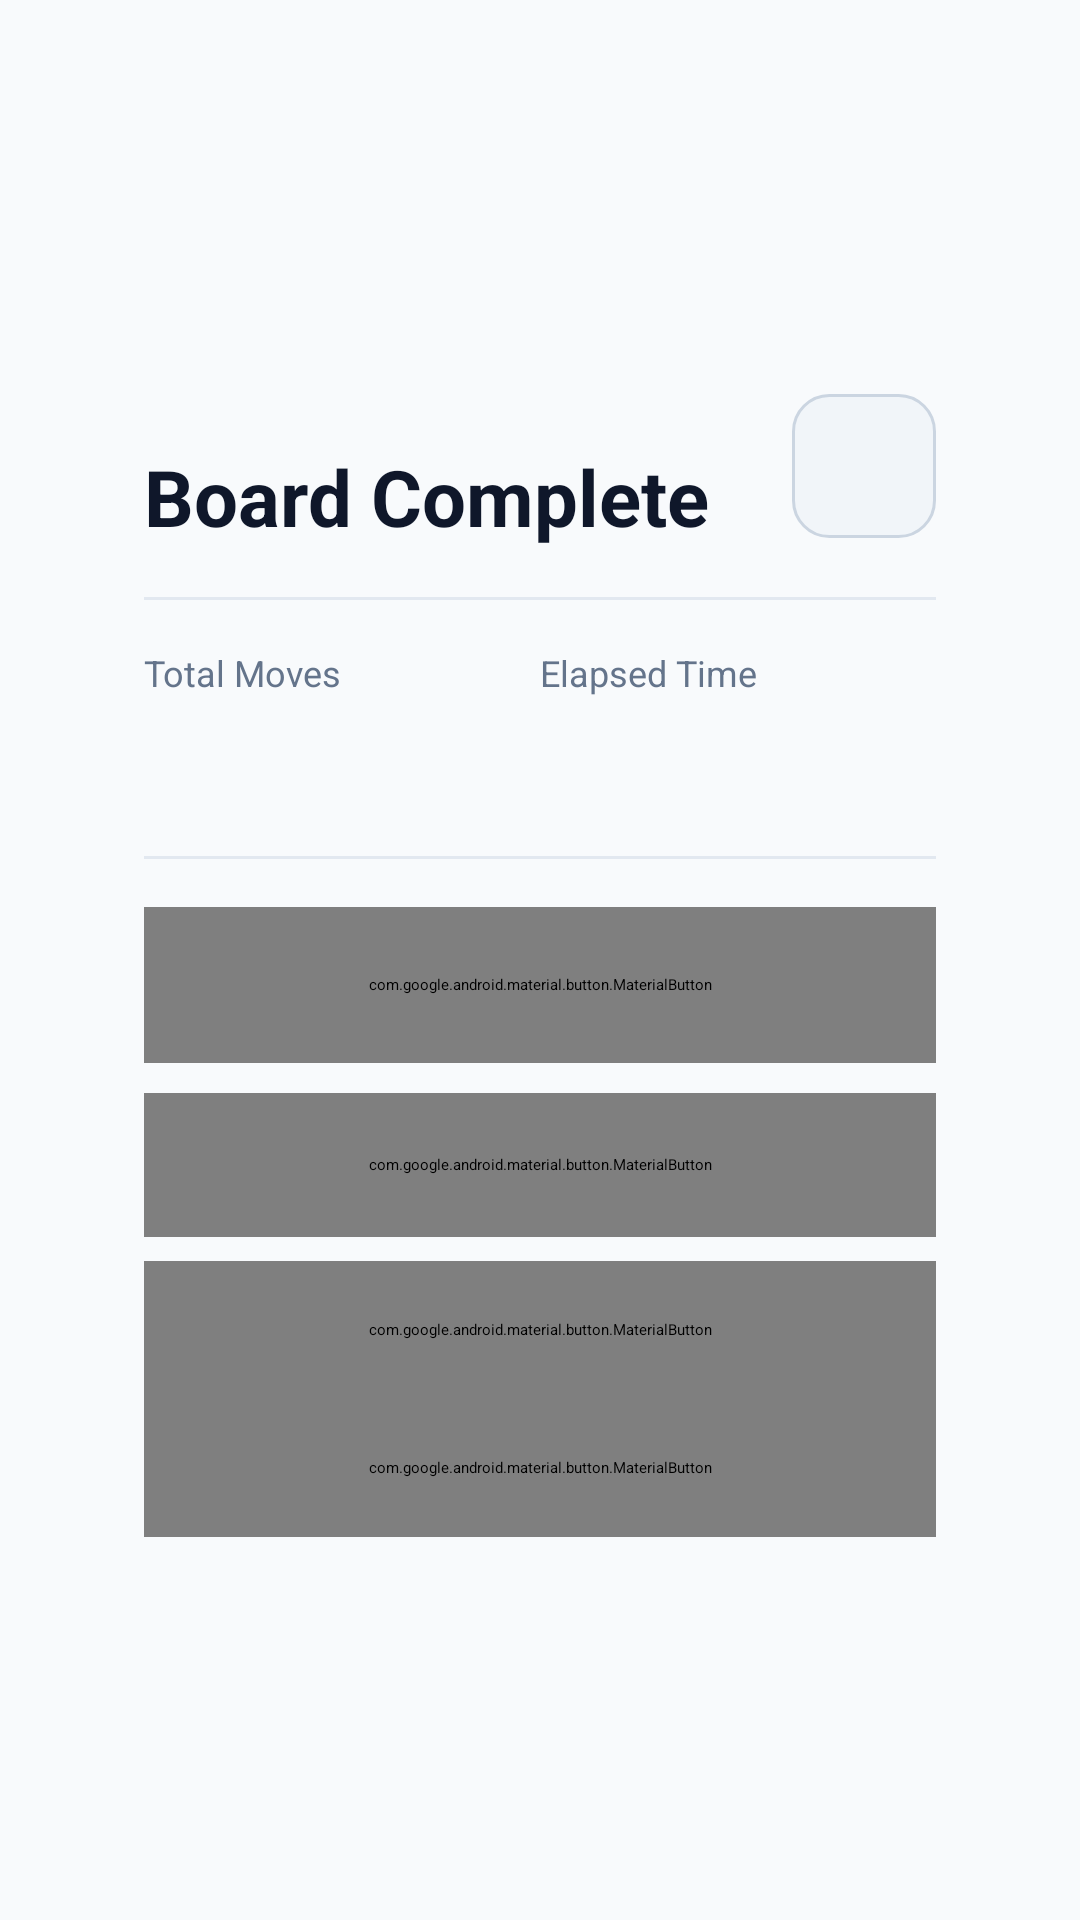

This screen was rendered from an Android layout file. Write that file and the resources it references.
<!-- AndroidManifest.xml: application theme Theme.SlideGrid.Splash -->
<!-- res/layout/fragment_victory.xml -->
<?xml version="1.0" encoding="utf-8"?>
<ScrollView xmlns:android="http://schemas.android.com/apk/res/android"
    xmlns:app="http://schemas.android.com/apk/res-auto"
    android:layout_width="match_parent"
    android:layout_height="match_parent"
    android:background="@color/surface_arena"
    android:fillViewport="true">

    <LinearLayout
        android:layout_width="match_parent"
        android:layout_height="wrap_content"
        android:gravity="center"
        android:orientation="vertical"
        android:padding="24dp">

        <LinearLayout
            android:layout_width="match_parent"
            android:layout_height="wrap_content"
            android:background="@drawable/bg_card_default"
            android:maxWidth="420dp"
            android:orientation="vertical"
            android:padding="24dp">

            <LinearLayout
                android:layout_width="match_parent"
                android:layout_height="wrap_content"
                android:gravity="center_vertical"
                android:orientation="horizontal">

                <LinearLayout
                    android:layout_width="0dp"
                    android:layout_height="wrap_content"
                    android:layout_weight="1"
                    android:orientation="vertical">

                    <TextView
                        android:id="@+id/textVictoryKicker"
                        android:layout_width="wrap_content"
                        android:layout_height="wrap_content"
                        android:textColor="@color/emerald_400"
                        android:textSize="12sp"
                        android:textStyle="bold" />

                    <TextView
                        android:layout_width="wrap_content"
                        android:layout_height="wrap_content"
                        android:layout_marginTop="4dp"
                        android:text="@string/victory_title"
                        android:textColor="@color/ink_primary"
                        android:textSize="26sp"
                        android:textStyle="bold" />
                </LinearLayout>

                <ImageView
                    android:layout_width="48dp"
                    android:layout_height="48dp"
                    android:background="@drawable/bg_icon_badge"
                    android:contentDescription="@string/victory_title"
                    android:padding="11dp"
                    android:src="@drawable/ic_trophy"
                    app:tint="@color/accent_amber" />
            </LinearLayout>

            <TextView
                android:id="@+id/textNewRecordBanner"
                android:layout_width="match_parent"
                android:layout_height="wrap_content"
                android:layout_marginTop="12dp"
                android:textColor="@color/accent_amber"
                android:textSize="13sp"
                android:textStyle="bold"
                android:visibility="gone" />

            <View
                android:layout_width="match_parent"
                android:layout_height="1dp"
                android:layout_marginVertical="16dp"
                android:background="@color/stroke_subtle" />

            <LinearLayout
                android:layout_width="match_parent"
                android:layout_height="wrap_content"
                android:orientation="horizontal">

                <LinearLayout
                    android:layout_width="0dp"
                    android:layout_height="wrap_content"
                    android:layout_weight="1"
                    android:orientation="vertical">

                    <TextView
                        android:layout_width="wrap_content"
                        android:layout_height="wrap_content"
                        android:text="@string/victory_total_moves"
                        android:textColor="@color/ink_muted"
                        android:textSize="12sp" />

                    <TextView
                        android:id="@+id/textVictoryMoves"
                        android:layout_width="wrap_content"
                        android:layout_height="wrap_content"
                        android:layout_marginTop="2dp"
                        android:fontFamily="monospace"
                        android:textColor="@color/ink_primary"
                        android:textSize="26sp"
                        android:textStyle="bold" />

                    <TextView
                        android:id="@+id/textBestMovesTag"
                        android:layout_width="wrap_content"
                        android:layout_height="wrap_content"
                        android:text="@string/victory_personal_best"
                        android:textColor="@color/accent_amber"
                        android:textSize="12sp"
                        android:visibility="gone" />
                </LinearLayout>

                <LinearLayout
                    android:layout_width="0dp"
                    android:layout_height="wrap_content"
                    android:layout_weight="1"
                    android:orientation="vertical">

                    <TextView
                        android:layout_width="wrap_content"
                        android:layout_height="wrap_content"
                        android:text="@string/victory_elapsed_time"
                        android:textColor="@color/ink_muted"
                        android:textSize="12sp" />

                    <TextView
                        android:id="@+id/textVictoryTime"
                        android:layout_width="wrap_content"
                        android:layout_height="wrap_content"
                        android:layout_marginTop="2dp"
                        android:fontFamily="monospace"
                        android:textColor="@color/ink_primary"
                        android:textSize="26sp"
                        android:textStyle="bold" />

                    <TextView
                        android:id="@+id/textBestTimeTag"
                        android:layout_width="wrap_content"
                        android:layout_height="wrap_content"
                        android:text="@string/victory_personal_best"
                        android:textColor="@color/accent_amber"
                        android:textSize="12sp"
                        android:visibility="gone" />
                </LinearLayout>
            </LinearLayout>

            <View
                android:layout_width="match_parent"
                android:layout_height="1dp"
                android:layout_marginVertical="16dp"
                android:background="@color/stroke_subtle" />

            <com.google.android.material.button.MaterialButton
                android:id="@+id/btnPlayAgain"
                android:layout_width="match_parent"
                android:layout_height="52dp"
                android:text="@string/action_play_again"
                android:textAllCaps="false"
                android:textColor="@color/accent_amber_dark"
                android:textStyle="bold"
                app:backgroundTint="@color/accent_amber"
                app:cornerRadius="12dp"
                app:icon="@drawable/ic_restart"
                app:iconTint="@color/accent_amber_dark" />

            <com.google.android.material.button.MaterialButton
                android:id="@+id/btnChangeDifficulty"
                style="@style/Widget.Material3.Button.OutlinedButton"
                android:layout_width="match_parent"
                android:layout_height="48dp"
                android:layout_marginTop="10dp"
                android:text="@string/action_select_difficulty"
                android:textAllCaps="false"
                android:textColor="@color/ink_primary"
                app:cornerRadius="12dp"
                app:strokeColor="@color/stroke_strong" />

            <com.google.android.material.button.MaterialButton
                android:id="@+id/btnViewStats"
                style="@style/Widget.Material3.Button.TextButton"
                android:layout_width="match_parent"
                android:layout_height="46dp"
                android:layout_marginTop="8dp"
                android:text="@string/action_view_stats"
                android:textAllCaps="false"
                android:textColor="@color/ink_secondary" />

            <com.google.android.material.button.MaterialButton
                android:id="@+id/btnMainMenu"
                style="@style/Widget.Material3.Button.TextButton"
                android:layout_width="match_parent"
                android:layout_height="46dp"
                android:text="@string/action_main_menu"
                android:textAllCaps="false"
                android:textColor="@color/ink_muted" />
        </LinearLayout>
    </LinearLayout>
</ScrollView>
<!-- resources referenced by this layout -->
<resources>
  <color name="accent_amber">#FBBF24</color>
  <color name="accent_amber_dark">#020617</color>
  <color name="emerald_400">#34D399</color>
  <color name="ink_muted">#64748B</color>
  <color name="ink_primary">#0F172A</color>
  <color name="ink_secondary">#334155</color>
  <color name="stroke_strong">#CBD5E1</color>
  <color name="stroke_subtle">#E2E8F0</color>
  <color name="surface_arena">#F8FAFC</color>
  <!-- drawable bg_icon_badge (drawable) -->
  <?xml version="1.0" encoding="utf-8"?>
  <shape xmlns:android="http://schemas.android.com/apk/res/android"
      android:shape="rectangle">
      <solid android:color="@color/surface_elevated" />
      <stroke
          android:width="1dp"
          android:color="@color/stroke_strong" />
      <corners android:radius="12dp" />
  </shape>
  <string name="action_main_menu">Main Menu</string>
  <string name="action_play_again">Play Again</string>
  <string name="action_select_difficulty">Choose Difficulty</string>
  <string name="action_view_stats">View Statistics</string>
  <string name="victory_elapsed_time">Elapsed Time</string>
  <string name="victory_personal_best">Personal Best</string>
  <string name="victory_title">Board Complete</string>
  <string name="victory_total_moves">Total Moves</string>
  <style name="Theme.SlideGrid.Splash" parent="Theme.SplashScreen">
          <item name="windowSplashScreenBackground">@color/bg_arena</item>
          <item name="windowSplashScreenAnimatedIcon">@drawable/ic_launcher_foreground</item>
          <item name="postSplashScreenTheme">@style/Theme.SlideGrid</item>
      </style>
  <color name="surface_elevated">#F1F5F9</color>
  <color name="bg_arena">#020617</color>
  <style name="Theme.SlideGrid" parent="Theme.Material3.DayNight.NoActionBar">
          <item name="colorPrimary">@color/accent_amber</item>
          <item name="colorOnPrimary">@color/accent_amber_dark</item>
          <item name="colorSecondary">@color/emerald_400</item>
          <item name="colorSurface">@color/light_bg_surface</item>
          <item name="colorOnSurface">@color/light_text_primary</item>
          <item name="android:colorBackground">@color/light_bg_arena</item>
          <item name="colorOnBackground">@color/light_text_primary</item>
          <item name="android:statusBarColor">@color/light_bg_arena</item>
          <item name="android:navigationBarColor">@color/light_bg_arena</item>
          <item name="android:windowLightStatusBar">true</item>
      </style>
  <color name="light_bg_surface">#FFFFFF</color>
  <color name="light_text_primary">#0F172A</color>
  <color name="light_bg_arena">#F8FAFC</color>
</resources>
